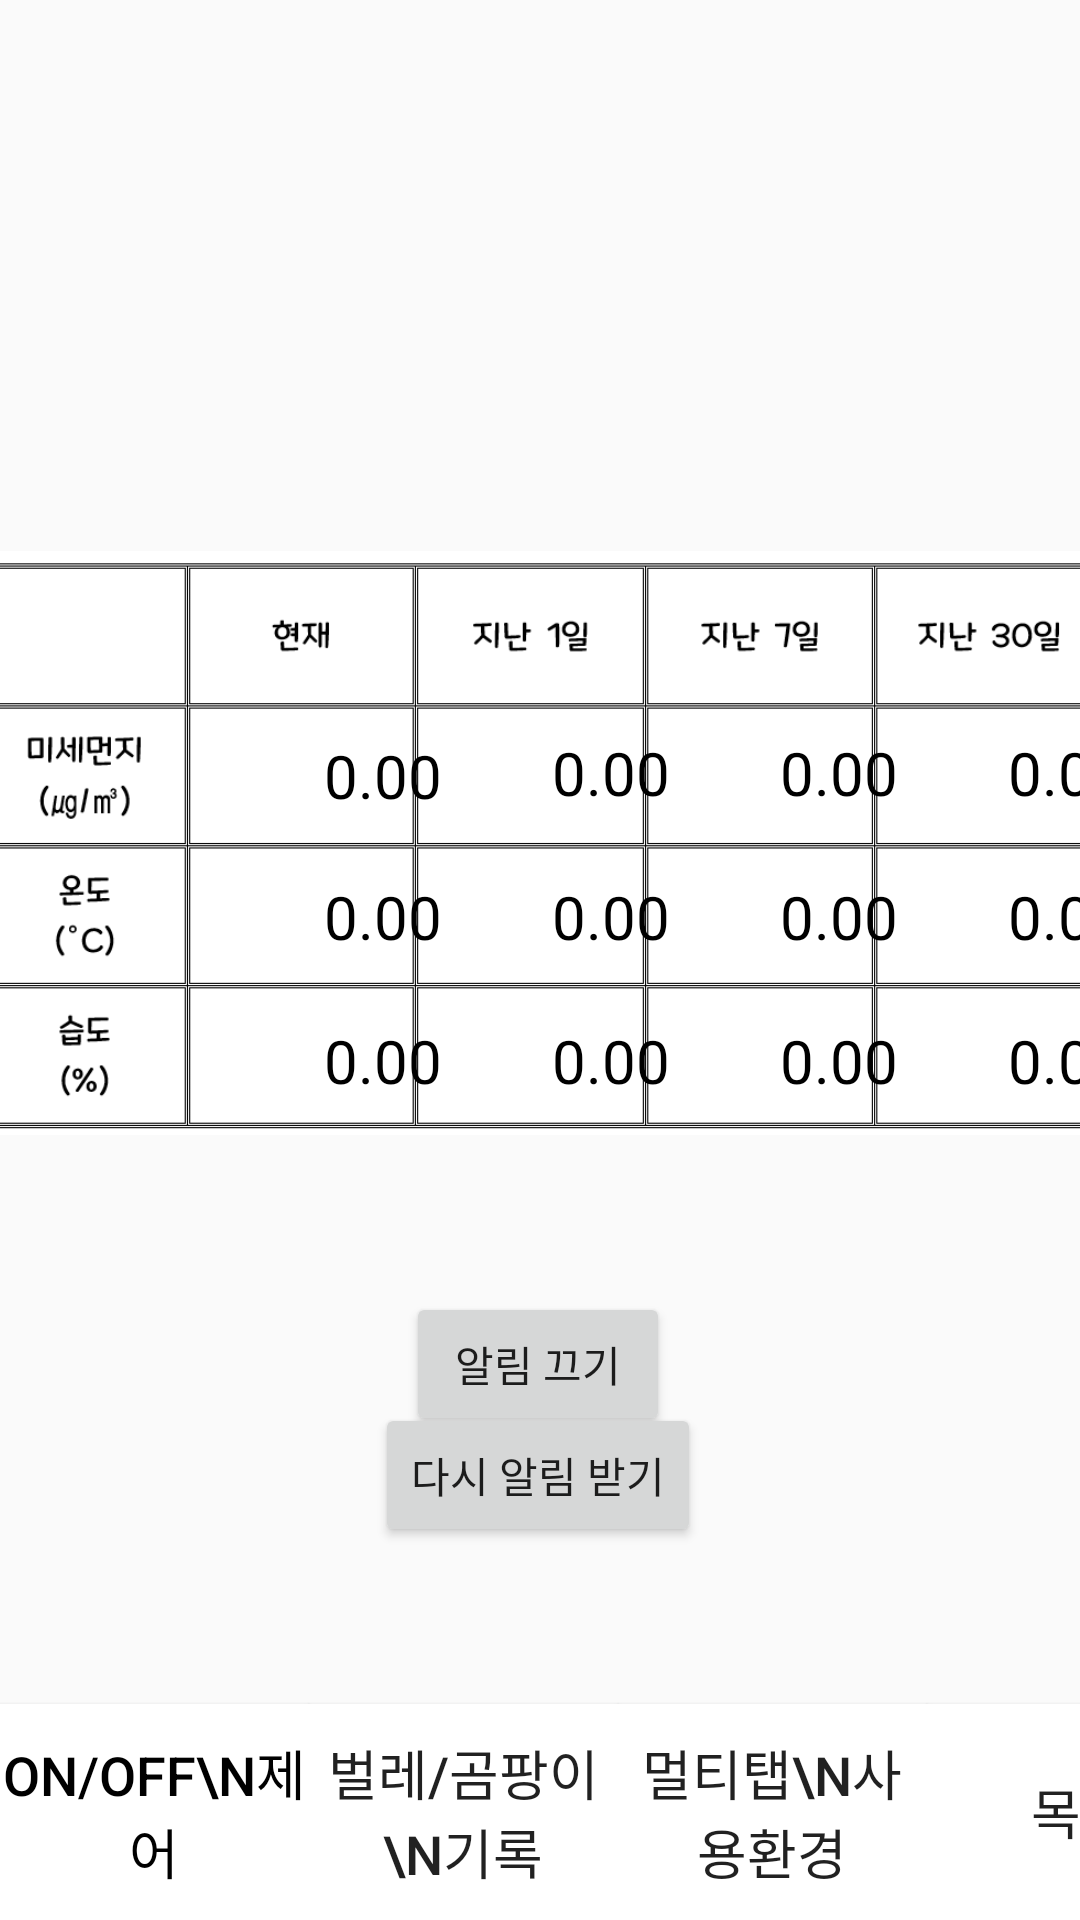

Write the Android layout XML for this screen, with the resource values it uses.
<!-- AndroidManifest.xml: application theme Theme.Multitab_app -->
<!-- res/layout/using_environment.xml -->
<?xml version="1.0" encoding="utf-8"?>
<androidx.constraintlayout.widget.ConstraintLayout xmlns:android="http://schemas.android.com/apk/res/android"
    xmlns:app="http://schemas.android.com/apk/res-auto"
    xmlns:tools="http://schemas.android.com/tools"
    android:layout_width="match_parent"
    android:layout_height="match_parent"
    tools:context=".using_environment">

    <Button
        android:id="@+id/refresh"
        android:layout_width="39dp"
        android:layout_height="41dp"
        android:background="@android:drawable/ic_popup_sync"
        android:backgroundTint="#7C7C7C"
        android:visibility="invisible"
        app:layout_constraintBottom_toBottomOf="parent"
        app:layout_constraintEnd_toEndOf="parent"
        app:layout_constraintHorizontal_bias="0.072"
        app:layout_constraintStart_toStartOf="parent"
        app:layout_constraintTop_toTopOf="parent"
        app:layout_constraintVertical_bias="0.26999998" />

    <ImageView
        android:id="@+id/graph_env"
        android:layout_width="381dp"
        android:layout_height="226dp"
        android:layout_marginTop="168dp"
        app:layout_constraintEnd_toEndOf="parent"
        app:layout_constraintStart_toStartOf="parent"
        app:layout_constraintTop_toTopOf="parent"
        app:srcCompat="@drawable/graph_env" />

    <TextView
        android:id="@+id/data_03"
        android:layout_width="wrap_content"
        android:layout_height="wrap_content"
        android:layout_marginStart="336dp"
        android:layout_marginTop="244dp"
        android:text="0.00"
        android:textColor="#000000"
        android:textSize="20sp"
        app:layout_constraintStart_toStartOf="parent"
        app:layout_constraintTop_toTopOf="parent" />

    <Button
        android:id="@+id/tomain"
        android:layout_width="103dp"
        android:layout_height="72dp"
        android:background="@color/white"
        android:scaleType="centerInside"
        android:text="목록"
        android:textSize="18dp"
        app:layout_constraintBottom_toBottomOf="parent"
        app:layout_constraintStart_toEndOf="@+id/using_environment" />

    <Button
        android:id="@+id/power_usage"
        android:layout_width="103dp"
        android:layout_height="72dp"
        android:background="@color/white"
        android:scaleType="centerInside"
        android:text="벌레/곰팡이\n기록"
        android:textSize="18dp"
        app:layout_constraintBottom_toBottomOf="parent"
        app:layout_constraintStart_toEndOf="@+id/onoff_control"
        app:srcCompat="@drawable/power_usage" />

    <Button
        android:id="@+id/onoff_control"
        android:layout_width="103dp"
        android:layout_height="72dp"
        android:background="@color/white"
        android:scaleType="centerInside"
        android:text="ON/OFF\n제어"
        android:textColor="#000000"
        android:textSize="18dp"
        app:layout_constraintBottom_toBottomOf="parent"
        app:layout_constraintStart_toStartOf="parent"
        app:srcCompat="@drawable/onoff_control" />

    <Button
        android:id="@+id/using_environment"
        android:layout_width="103dp"
        android:layout_height="72dp"
        android:background="@color/white"
        android:scaleType="centerInside"
        android:text="멀티탭\n사용환경"
        android:textSize="18dp"
        app:layout_constraintBottom_toBottomOf="parent"
        app:layout_constraintStart_toEndOf="@+id/power_usage"
        app:srcCompat="@drawable/using_environment" />

    <TextView
        android:id="@+id/data_00"
        android:layout_width="wrap_content"
        android:layout_height="wrap_content"
        android:layout_marginStart="108dp"
        android:layout_marginTop="245dp"
        android:text="0.00"
        android:textColor="#000000"
        android:textSize="20sp"
        app:layout_constraintStart_toStartOf="parent"
        app:layout_constraintTop_toTopOf="parent" />

    <TextView
        android:id="@+id/data_12"
        android:layout_width="wrap_content"
        android:layout_height="0dp"
        android:layout_marginStart="260dp"
        android:layout_marginTop="292dp"
        android:text="0.00"
        android:textColor="#000000"
        android:textSize="20sp"
        app:layout_constraintStart_toStartOf="parent"
        app:layout_constraintTop_toTopOf="parent" />

    <TextView
        android:id="@+id/data_13"
        android:layout_width="wrap_content"
        android:layout_height="wrap_content"
        android:layout_marginStart="336dp"
        android:layout_marginTop="292dp"
        android:text="0.00"
        android:textColor="#000000"
        android:textSize="20sp"
        app:layout_constraintStart_toStartOf="parent"
        app:layout_constraintTop_toTopOf="parent" />

    <TextView
        android:id="@+id/data_20"
        android:layout_width="wrap_content"
        android:layout_height="wrap_content"
        android:layout_marginStart="108dp"
        android:layout_marginTop="340dp"
        android:text="0.00"
        android:textColor="#000000"
        android:textSize="20sp"
        app:layout_constraintStart_toStartOf="parent"
        app:layout_constraintTop_toTopOf="parent" />

    <TextView
        android:id="@+id/data_21"
        android:layout_width="wrap_content"
        android:layout_height="wrap_content"
        android:layout_marginStart="184dp"
        android:layout_marginTop="340dp"
        android:text="0.00"
        android:textColor="#000000"
        android:textSize="20sp"
        app:layout_constraintStart_toStartOf="parent"
        app:layout_constraintTop_toTopOf="parent" />

    <TextView
        android:id="@+id/data_22"
        android:layout_width="wrap_content"
        android:layout_height="wrap_content"
        android:layout_marginStart="260dp"
        android:layout_marginTop="340dp"
        android:text="0.00"
        android:textColor="#000000"
        android:textSize="20sp"
        app:layout_constraintStart_toStartOf="parent"
        app:layout_constraintTop_toTopOf="parent" />

    <TextView
        android:id="@+id/data_23"
        android:layout_width="wrap_content"
        android:layout_height="wrap_content"
        android:layout_marginStart="336dp"
        android:layout_marginTop="340dp"
        android:text="0.00"
        android:textColor="#000000"
        android:textSize="20sp"
        app:layout_constraintStart_toStartOf="parent"
        app:layout_constraintTop_toTopOf="parent" />

    <TextView
        android:id="@+id/data_10"
        android:layout_width="wrap_content"
        android:layout_height="wrap_content"
        android:layout_marginStart="108dp"
        android:layout_marginTop="20dp"
        android:text="0.00"
        android:textColor="#000000"
        android:textSize="20sp"
        app:layout_constraintStart_toStartOf="parent"
        app:layout_constraintTop_toBottomOf="@+id/data_00" />

    <TextView
        android:id="@+id/data_11"
        android:layout_width="wrap_content"
        android:layout_height="wrap_content"
        android:layout_marginStart="184dp"
        android:layout_marginTop="292dp"
        android:text="0.00"
        android:textColor="#000000"
        android:textSize="20sp"
        app:layout_constraintStart_toStartOf="parent"
        app:layout_constraintTop_toTopOf="parent" />

    <TextView
        android:id="@+id/data_02"
        android:layout_width="wrap_content"
        android:layout_height="wrap_content"
        android:layout_marginStart="260dp"
        android:layout_marginTop="244dp"
        android:text="0.00"
        android:textColor="#000000"
        android:textSize="20sp"
        app:layout_constraintStart_toStartOf="parent"
        app:layout_constraintTop_toTopOf="parent" />

    <TextView
        android:id="@+id/data_01"
        android:layout_width="wrap_content"
        android:layout_height="wrap_content"
        android:layout_marginStart="184dp"
        android:layout_marginTop="244dp"
        android:text="0.00"
        android:textColor="#000000"
        android:textSize="20sp"
        app:layout_constraintStart_toStartOf="parent"
        app:layout_constraintTop_toTopOf="parent" />

    <Button
        android:id="@+id/button_bgm_ok"
        android:layout_width="wrap_content"
        android:layout_height="wrap_content"
        android:text="알림 끄기"
        app:layout_constraintBottom_toTopOf="@+id/using_environment"
        app:layout_constraintEnd_toEndOf="parent"
        app:layout_constraintHorizontal_bias="0.498"
        app:layout_constraintStart_toStartOf="parent"
        app:layout_constraintTop_toBottomOf="@+id/graph_env"
        app:layout_constraintVertical_bias="0.29" />

    <Button
        android:id="@+id/button_alarm_on"
        android:layout_width="wrap_content"
        android:layout_height="wrap_content"
        android:text="다시 알림 받기"
        app:layout_constraintBottom_toTopOf="@+id/using_environment"
        app:layout_constraintEnd_toEndOf="parent"
        app:layout_constraintHorizontal_bias="0.498"
        app:layout_constraintStart_toStartOf="parent"
        app:layout_constraintTop_toBottomOf="@+id/graph_env"
        app:layout_constraintVertical_bias="0.585" />


</androidx.constraintlayout.widget.ConstraintLayout>
<!-- resources referenced by this layout -->
<resources>
  <!-- drawable graph_env: png bitmap (drawable, 19995 bytes) -->
  <!-- drawable onoff_control: png bitmap (drawable, 1819 bytes) -->
  <!-- drawable power_usage: png bitmap (drawable, 1835 bytes) -->
  <!-- drawable using_environment: png bitmap (drawable, 2019 bytes) -->
  <style name="Theme.Multitab_app" parent="Base.Theme.Multitab_app" />
  <style name="Base.Theme.Multitab_app" parent="Theme.AppCompat.DayNight.NoActionBar">
          
          
      </style>
  <!-- not gathered from this repository: default colours our renderer supplied (Android Studio template values) -->
  <color name="white">#FFFFFFFF</color>
</resources>
